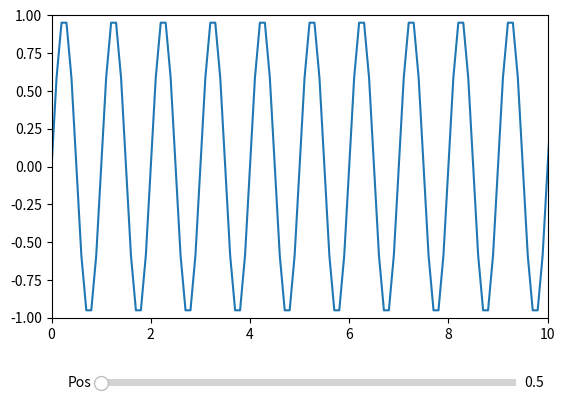

Write Python code to recreate this figure.
import numpy as np
import matplotlib.pyplot as plt
from matplotlib.widgets import Slider

fig, ax = plt.subplots()
plt.subplots_adjust(bottom=0.25)

t = np.arange(0.0, 100.0, 0.1)
s = np.sin(2*np.pi*t)
l, = plt.plot(t, s)
plt.axis([0, 10, -1, 1])

axcolor = 'lightgoldenrodyellow'
axpos = plt.axes([0.2, 0.1, 0.65, 0.03], facecolor=axcolor)

spos = Slider(axpos, 'Pos', 0.1, 90.0)


def update(val):
    pos = spos.val
    ax.axis([pos, pos+10, -1, 1])
    fig.canvas.draw_idle()


spos.on_changed(update)

plt.show()
